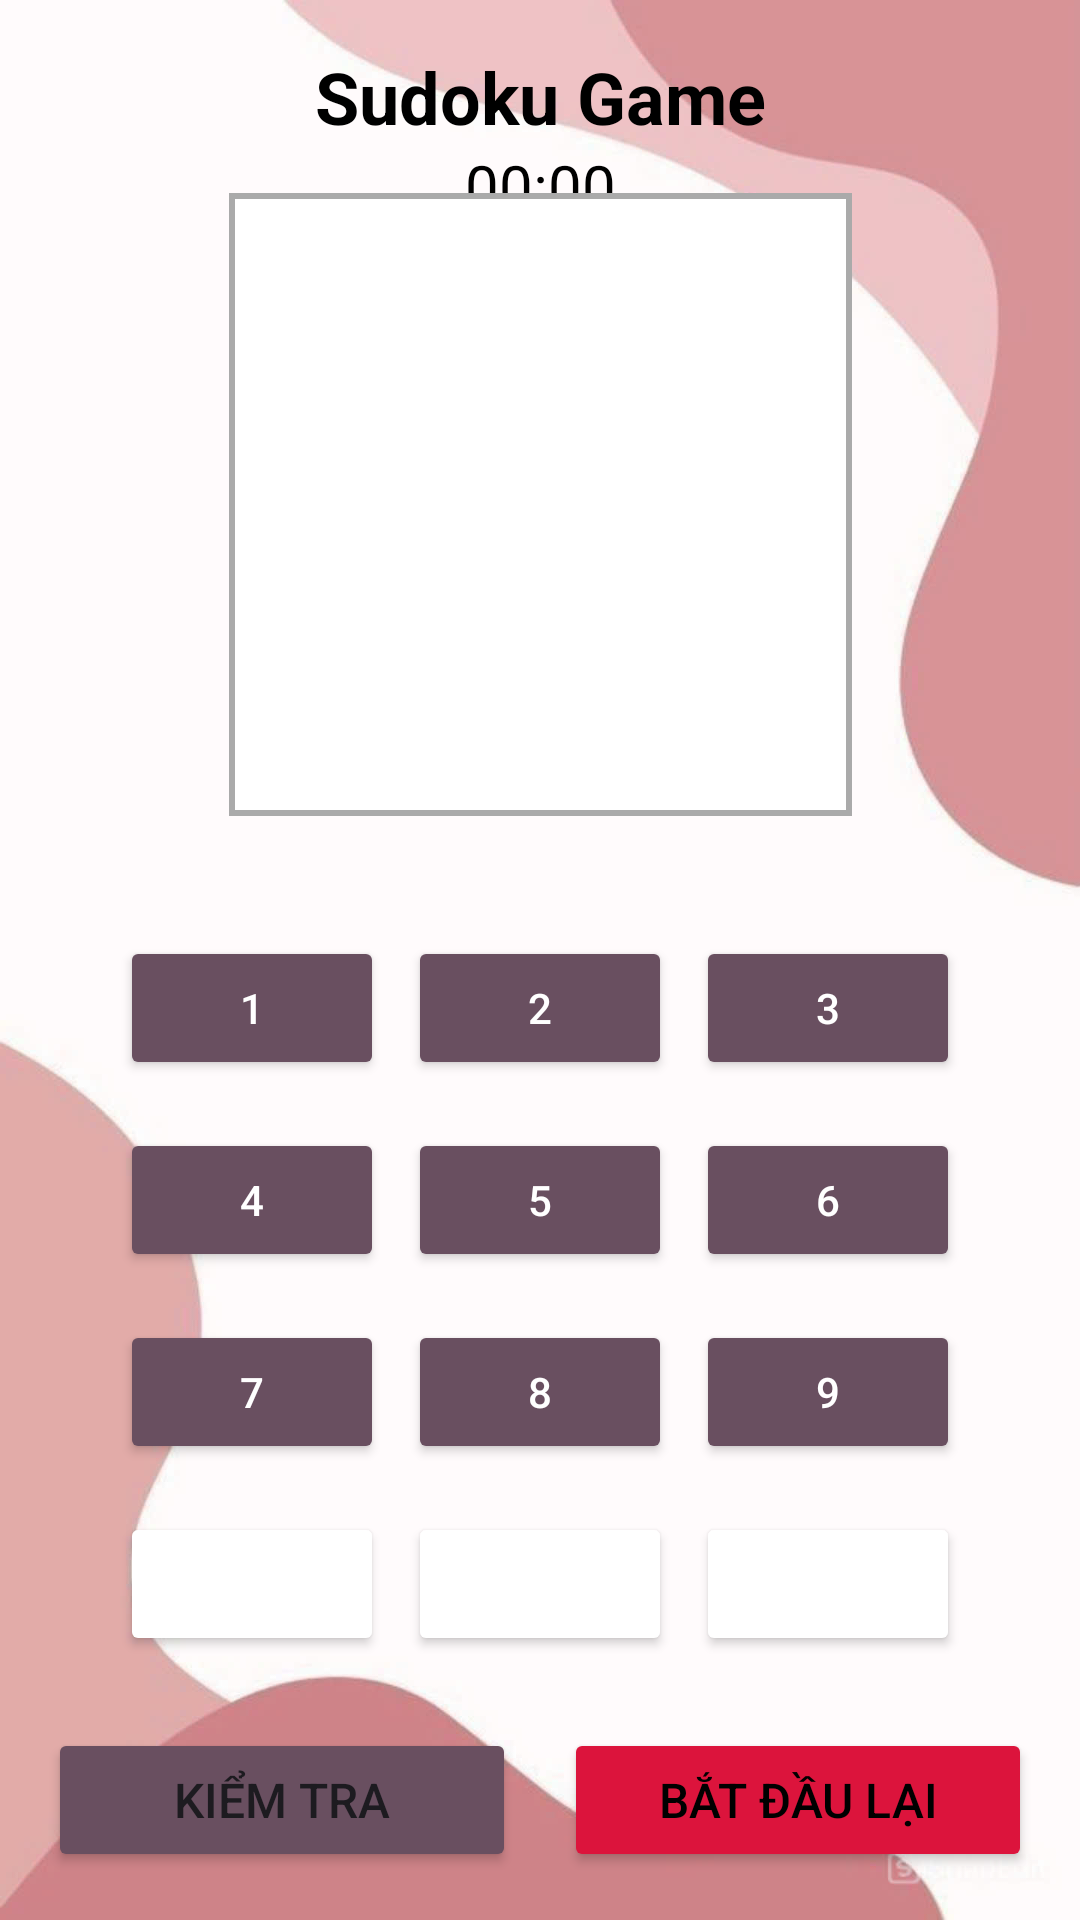

Reconstruct the res/layout file that produces this screen, plus the resources it refers to.
<!-- AndroidManifest.xml: application theme Theme.GameAppSDK -->
<!-- res/layout/activity_game.xml -->
<?xml version="1.0" encoding="utf-8"?>
<androidx.constraintlayout.widget.ConstraintLayout xmlns:android="http://schemas.android.com/apk/res/android"
    xmlns:app="http://schemas.android.com/apk/res-auto"
    xmlns:tools="http://schemas.android.com/tools"
    android:id="@+id/main"
    android:layout_width="match_parent"
    android:layout_height="match_parent"
    android:background="@drawable/bg"
    tools:context=".GameActivity">

    
    <TextView
        android:id="@+id/titleTextView"
        android:layout_width="wrap_content"
        android:layout_height="wrap_content"
        android:text="Sudoku Game"
        android:textStyle="bold"
        android:textSize="24sp"
        android:textColor="@color/black"
        app:layout_constraintTop_toTopOf="parent"
        app:layout_constraintStart_toStartOf="parent"
        app:layout_constraintEnd_toEndOf="parent"
        android:layout_marginTop="16dp"
        android:layout_marginBottom="16dp"
        android:layout_gravity="center" />
    
    <TextView
        android:id="@+id/timerTextView"
        android:layout_width="wrap_content"
        android:layout_height="wrap_content"
        android:text="00:00"
        android:textSize="20sp"
        android:textColor="@color/black"
        app:layout_constraintTop_toBottomOf="@id/titleTextView"
        app:layout_constraintStart_toStartOf="parent"
        app:layout_constraintEnd_toEndOf="parent"
        android:layout_marginBottom="16dp"
        android:layout_gravity="center" />
    
    <GridLayout
        android:id="@+id/sudokuGrid"
        android:layout_width="0dp"
        android:layout_height="0dp"
        android:layout_margin="16dp"
        android:rowCount="9"
        android:columnCount="9"
        app:layout_constraintTop_toBottomOf="@id/titleTextView"
        app:layout_constraintBottom_toTopOf="@id/buttonLayoutNumber"
        app:layout_constraintStart_toStartOf="parent"
        app:layout_constraintEnd_toEndOf="parent"
        app:layout_constraintDimensionRatio="1"
        android:background="@drawable/grid_background" />

    
    <LinearLayout
        android:id="@+id/buttonLayoutNumber"
        android:layout_width="wrap_content"
        android:layout_height="wrap_content"
        android:layout_marginTop="16dp"
        android:layout_marginBottom="16dp"
        android:orientation="vertical"
        android:gravity="center"
        app:layout_constraintTop_toBottomOf="@id/sudokuGrid"
        app:layout_constraintBottom_toTopOf="@id/buttonLayoutCheck"

        app:layout_constraintStart_toStartOf="parent"
        app:layout_constraintEnd_toEndOf="parent">

        <LinearLayout
            android:layout_width="wrap_content"
            android:layout_height="wrap_content"
            android:orientation="horizontal"
            android:layout_margin="8dp"
            android:gravity="center">

            <Button
                android:id="@+id/button1"
                android:layout_width="wrap_content"
                android:layout_height="wrap_content"
                android:backgroundTint="@color/brown"
                android:text="1"
                android:layout_marginEnd="8dp"
                android:textColor="@color/white" />

            <Button
                android:id="@+id/button2"
                android:layout_width="wrap_content"
                android:layout_height="wrap_content"
                android:layout_marginEnd="8dp"
                android:backgroundTint="@color/brown"
                android:text="2"
                android:textColor="@color/white" />

            <Button
                android:id="@+id/button3"
                android:layout_width="wrap_content"
                android:layout_height="wrap_content"
                android:backgroundTint="@color/brown"
                android:text="3"
                android:textColor="@color/white" />
        </LinearLayout>

        <LinearLayout
            android:layout_width="wrap_content"
            android:layout_height="wrap_content"
            android:orientation="horizontal"
            android:layout_margin="8dp"
            android:gravity="center">

            <Button
                android:id="@+id/button4"
                android:layout_width="wrap_content"
                android:backgroundTint="@color/brown"
                android:layout_height="wrap_content"
                android:layout_marginEnd="8dp"
                android:text="4"
                android:textColor="@color/white" />

            <Button
                android:id="@+id/button5"
                android:layout_width="wrap_content"
                android:backgroundTint="@color/brown"
                android:layout_height="wrap_content"
                android:layout_marginEnd="8dp"
                android:text="5"
                android:textColor="@color/white" />

            <Button
                android:id="@+id/button6"
                android:layout_width="wrap_content"
                android:backgroundTint="@color/brown"
                android:layout_height="wrap_content"
                android:text="6"
                android:textColor="@color/white" />
        </LinearLayout>



        <LinearLayout
            android:layout_width="wrap_content"
            android:layout_height="wrap_content"
            android:orientation="horizontal"
            android:layout_margin="8dp"
            android:gravity="center">

            <Button
                android:id="@+id/button7"
                android:layout_width="wrap_content"
                android:layout_height="wrap_content"
                android:backgroundTint="@color/brown"
                android:text="7"
                android:textColor="@color/white"
                android:layout_marginEnd="8dp" /> 

            <Button
                android:id="@+id/button8"
                android:layout_width="wrap_content"
                android:backgroundTint="@color/brown"
                android:layout_height="wrap_content"
                android:text="8"
                android:textColor="@color/white"
                android:layout_marginEnd="8dp" /> 

            <Button
                android:id="@+id/button9"
                android:layout_width="wrap_content"
                android:layout_height="wrap_content"
                android:backgroundTint="@color/brown"
                android:text="9"
                android:textColor="@color/white" />
        </LinearLayout>

        <LinearLayout
            android:layout_width="wrap_content"
            android:layout_height="wrap_content"
            android:orientation="horizontal"
            android:layout_margin="8dp"
            android:gravity="center">

            <Button
                android:id="@+id/buttonX"
                android:layout_width="wrap_content"
                android:layout_height="wrap_content"
                android:text="X"
                android:layout_marginEnd="8dp"
                android:backgroundTint="@color/common_google_signin_btn_text_light_default"
                android:textStyle="bold"
                android:textColor="@color/white" />

            <Button
                android:id="@+id/button0"
                android:layout_width="wrap_content"
                android:backgroundTint="@color/common_google_signin_btn_text_light_default"
                android:layout_height="wrap_content"
                android:text="0"
                android:layout_marginEnd="8dp"
                android:textColor="@color/white" />

            <Button
                android:id="@+id/buttonTip"
                android:layout_width="wrap_content"
                android:layout_height="wrap_content"
                android:backgroundTint="@color/common_google_signin_btn_text_light_default"
                android:text="Gợi ý"
                android:textColor="@color/white" />
        </LinearLayout>
    </LinearLayout>


    
    <LinearLayout
        android:id="@+id/buttonLayoutCheck"
        android:layout_width="match_parent"
        android:layout_height="wrap_content"
        android:orientation="horizontal"
        android:layout_margin="16dp"
        app:layout_constraintBottom_toBottomOf="parent"
        app:layout_constraintStart_toStartOf="parent"
        app:layout_constraintEnd_toEndOf="parent"
        android:gravity="center">

        <Button
            android:id="@+id/checkSolutionButton"
            android:layout_width="0dp"
            android:layout_height="wrap_content"
            android:layout_weight="1"
            android:backgroundTint="@color/brown"
            android:text="Kiểm tra"
            android:textSize="16sp"
            android:layout_marginEnd="8dp" />

        <Button
            android:id="@+id/resetButton"
            android:layout_width="0dp"
            android:layout_height="wrap_content"
            android:layout_weight="1"
            android:text="Bắt đầu lại"
            android:backgroundTint="@color/red"
            android:textColor="@color/black"
            android:textSize="16sp"
            android:layout_marginStart="8dp" />
    </LinearLayout>

</androidx.constraintlayout.widget.ConstraintLayout>
<!-- resources referenced by this layout -->
<resources>
  <color name="black">#FF000000</color>
  <color name="brown">#694F60</color>
  <color name="red">#DC143C</color>
  <color name="white">#FFFFFFFF</color>
  <!-- drawable bg: jpg bitmap (drawable, 69517 bytes) -->
  <!-- drawable grid_background (drawable) -->
  <?xml version="1.0" encoding="utf-8"?>
  <shape xmlns:android="http://schemas.android.com/apk/res/android">
      <solid android:color="@color/white" /> 
      <stroke
          android:width="2dp"
          android:color="@android:color/darker_gray" /> 
  </shape>
  <style name="Theme.GameAppSDK" parent="Base.Theme.GameAppSDK" />
  <style name="Base.Theme.GameAppSDK" parent="Theme.Material3.DayNight.NoActionBar">
          
          
      </style>
</resources>
